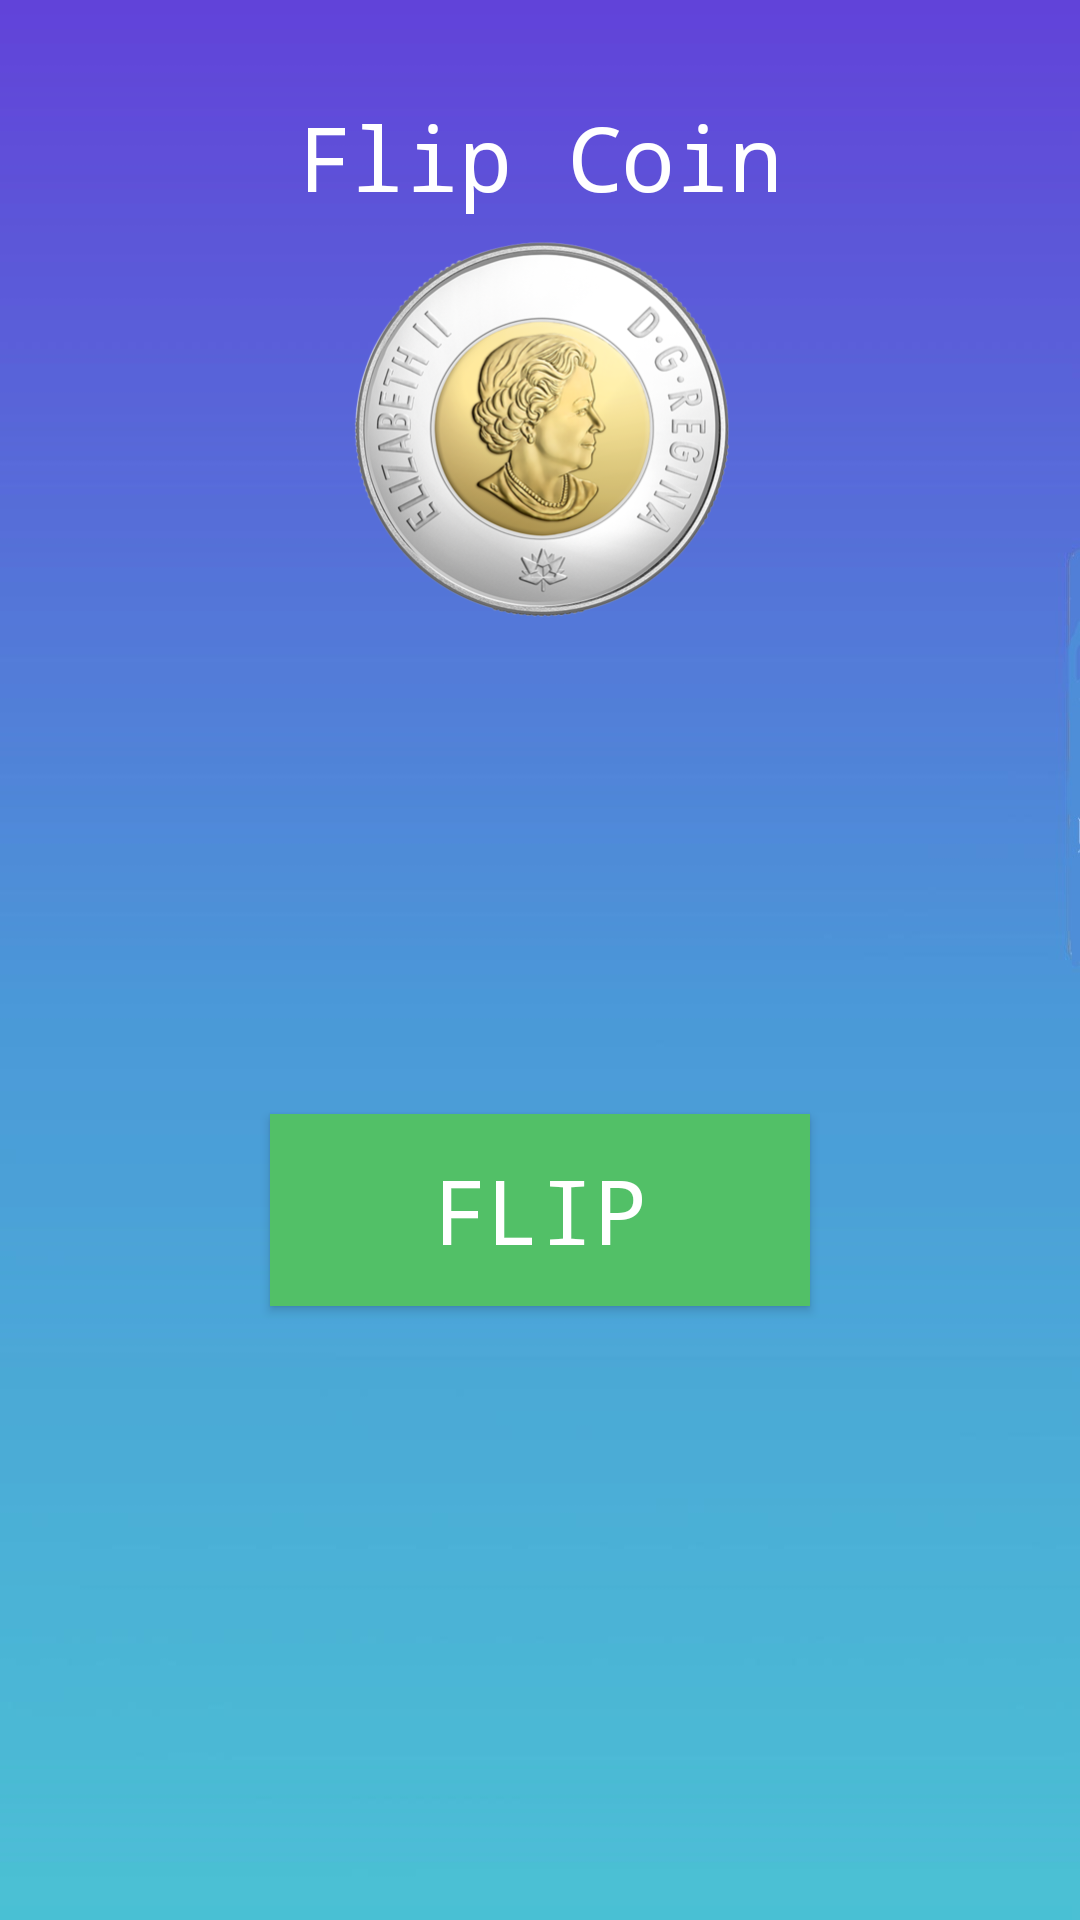

This screen was rendered from an Android layout file. Write that file and the resources it references.
<!-- AndroidManifest.xml: application theme AppTheme -->
<!-- res/layout/activity_flip_coin.xml -->
<?xml version="1.0" encoding="utf-8"?>
<androidx.constraintlayout.widget.ConstraintLayout xmlns:android="http://schemas.android.com/apk/res/android"
    xmlns:app="http://schemas.android.com/apk/res-auto"
    xmlns:tools="http://schemas.android.com/tools"
    android:layout_width="match_parent"
    android:layout_height="match_parent"
    android:background="@drawable/background2"
    tools:context=".FlipCoinActivity">

    <TextView
        android:id="@+id/text_view_title"
        style="@style/text_general"
        android:layout_width="wrap_content"
        android:layout_height="wrap_content"
        android:layout_marginBottom="10dp"
        android:gravity="center"
        android:text="@string/flip_coin_title"
        android:textSize="30sp"
        app:layout_constraintEnd_toStartOf="@+id/guideline2"
        app:layout_constraintStart_toStartOf="@+id/guideline3"
        app:layout_constraintTop_toTopOf="@+id/guideline" />

    <Button
        android:id="@+id/flip_button"
        style="@style/flip_page_button"
        android:layout_width="0dp"
        android:layout_height="0dp"
        android:text="@string/flip_button_text"
        app:layout_constraintBottom_toTopOf="@+id/guideline11"
        app:layout_constraintEnd_toStartOf="@+id/guideline15"
        app:layout_constraintStart_toStartOf="@+id/guideline14"
        app:layout_constraintTop_toTopOf="@+id/guideline6"
        app:layout_constraintVertical_bias="1.0" />

    <Button
        android:id="@+id/history_button_no_children"
        style="@style/flip_page_button"
        android:layout_width="251dp"
        android:layout_height="56dp"
        android:text="@string/history_button_text"
        android:textSize="20sp"
        android:visibility="gone"
        app:layout_constraintBottom_toBottomOf="parent"
        app:layout_constraintEnd_toStartOf="@+id/guideline2"
        app:layout_constraintHorizontal_bias="0.496"
        app:layout_constraintStart_toStartOf="@+id/guideline3"
        app:layout_constraintTop_toBottomOf="@+id/flip_button"
        app:layout_constraintVertical_bias="0.18" />

    <ImageView
        android:id="@+id/image_view_coin"
        android:layout_width="155dp"
        android:layout_height="133dp"
        android:layout_marginTop="24dp"
        app:layout_constraintBottom_toTopOf="@+id/guideline5"
        app:layout_constraintEnd_toStartOf="@+id/guideline2"
        app:layout_constraintStart_toStartOf="@+id/guideline3"
        app:layout_constraintTop_toTopOf="@+id/guideline"
        app:srcCompat="@drawable/coin_heads"
        tools:ignore="ContentDescription" />

    <TextView
        android:id="@+id/text_view_flip_choice"
        style="@style/text_general"
        android:layout_width="match_parent"
        android:layout_height="wrap_content"
        android:gravity="center"
        android:textSize="20sp"
        app:layout_constraintStart_toStartOf="@+id/guideline7"
        app:layout_constraintTop_toTopOf="@+id/guideline5" />

    <androidx.constraintlayout.widget.Guideline
        android:id="@+id/guideline"
        android:layout_width="wrap_content"
        android:layout_height="wrap_content"
        android:orientation="horizontal"
        app:layout_constraintGuide_percent="0.05" />

    <androidx.constraintlayout.widget.Guideline
        android:id="@+id/guideline2"
        android:layout_width="wrap_content"
        android:layout_height="wrap_content"
        android:orientation="vertical"
        app:layout_constraintGuide_percent="0.95" />

    <androidx.constraintlayout.widget.Guideline
        android:id="@+id/guideline3"
        android:layout_width="wrap_content"
        android:layout_height="wrap_content"
        android:orientation="vertical"
        app:layout_constraintGuide_percent="0.05" />

    <androidx.constraintlayout.widget.Guideline
        android:id="@+id/guideline4"
        android:layout_width="wrap_content"
        android:layout_height="wrap_content"
        android:orientation="horizontal"
        app:layout_constraintGuide_percent="0.73" />

    <androidx.constraintlayout.widget.Guideline
        android:id="@+id/guideline5"
        android:layout_width="wrap_content"
        android:layout_height="wrap_content"
        android:orientation="horizontal"
        app:layout_constraintGuide_percent="0.36" />

    <androidx.constraintlayout.widget.Guideline
        android:id="@+id/guideline6"
        android:layout_width="wrap_content"
        android:layout_height="wrap_content"
        android:orientation="horizontal"
        app:layout_constraintGuide_percent="0.58" />

    <androidx.constraintlayout.widget.Guideline
        android:id="@+id/guideline7"
        android:layout_width="wrap_content"
        android:layout_height="wrap_content"
        android:orientation="vertical"
        app:layout_constraintGuide_percent="0.29" />

    <RadioGroup
        android:id="@+id/radio_group_flip_choice"
        android:layout_width="wrap_content"
        android:layout_height="wrap_content"
        app:layout_constraintBottom_toTopOf="@+id/guideline12"
        app:layout_constraintEnd_toStartOf="@+id/guideline2"
        app:layout_constraintStart_toStartOf="@+id/guideline3"
        app:layout_constraintTop_toTopOf="@+id/guideline5" />

    <androidx.constraintlayout.widget.Guideline
        android:id="@+id/guideline8"
        android:layout_width="wrap_content"
        android:layout_height="wrap_content"
        android:orientation="vertical"
        app:layout_constraintGuide_percent="0.45" />

    <Button
        android:id="@+id/full_history_button"
        style="@style/flip_page_button"
        android:layout_width="0dp"
        android:layout_height="0dp"
        android:visibility="gone"
        android:text="@string/history_button_text"
        android:textSize="14sp"
        app:layout_constraintBottom_toTopOf="@+id/guideline9"
        app:layout_constraintEnd_toStartOf="@+id/guideline8"
        app:layout_constraintHorizontal_bias="0.537"
        app:layout_constraintStart_toStartOf="@+id/guideline3"
        app:layout_constraintTop_toTopOf="@+id/guideline4"
        app:layout_constraintVertical_bias="0.0" />

    <Button
        android:id="@+id/current_child_history_button"
        style="@style/flip_page_button"
        android:layout_width="0dp"
        android:layout_height="0dp"
        android:textSize="14sp"
        android:visibility="gone"
        app:layout_constraintBottom_toTopOf="@+id/guideline9"
        app:layout_constraintEnd_toStartOf="@+id/guideline2"
        app:layout_constraintStart_toStartOf="@+id/guideline10"
        app:layout_constraintTop_toTopOf="@+id/guideline4" />

    <androidx.constraintlayout.widget.Guideline
        android:id="@+id/guideline9"
        android:layout_width="wrap_content"
        android:layout_height="wrap_content"
        android:orientation="horizontal"
        app:layout_constraintGuide_percent="0.83" />

    <androidx.constraintlayout.widget.Guideline
        android:id="@+id/guideline10"
        android:layout_width="wrap_content"
        android:layout_height="wrap_content"
        android:orientation="vertical"
        app:layout_constraintGuide_percent="0.55" />

    <androidx.constraintlayout.widget.Guideline
        android:id="@+id/guideline11"
        android:layout_width="wrap_content"
        android:layout_height="wrap_content"
        android:orientation="horizontal"
        app:layout_constraintGuide_percent="0.68" />

    <androidx.constraintlayout.widget.Guideline
        android:id="@+id/guideline12"
        android:layout_width="wrap_content"
        android:layout_height="wrap_content"
        android:orientation="horizontal"
        app:layout_constraintGuide_percent="0.6" />

    <androidx.constraintlayout.widget.Guideline
        android:id="@+id/guideline14"
        android:layout_width="wrap_content"
        android:layout_height="wrap_content"
        android:orientation="vertical"
        app:layout_constraintGuide_percent="0.25" />

    <androidx.constraintlayout.widget.Guideline
        android:id="@+id/guideline15"
        android:layout_width="wrap_content"
        android:layout_height="wrap_content"
        android:orientation="vertical"
        app:layout_constraintGuide_percent="0.75" />

</androidx.constraintlayout.widget.ConstraintLayout>
<!-- resources referenced by this layout -->
<resources>
  <!-- drawable background2: jpg bitmap (drawable-xxhdpi, 44060 bytes) -->
  <!-- drawable coin_heads: png bitmap (drawable-xxhdpi, 192548 bytes) -->
  <string name="flip_button_text">FLIP</string>
  <string name="flip_coin_title">Flip Coin</string>
  <string name="history_button_text">View Full History</string>
  <style name="flip_page_button">
          <item name="android:textColor">#ffffff</item>
          <item name="android:background">#52c067</item>
          <item name="android:typeface">monospace</item>
          <item name="android:layout_gravity">center</item>
          <item name="android:textSize">30sp</item>
      </style>
  <style name="text_general">
          <item name="android:textColor">#ffffff</item>
          <item name="android:typeface">monospace</item>
      </style>
  <style name="AppTheme" parent="Theme.AppCompat.Light.DarkActionBar">
          
          <item name="colorPrimary">@color/colorPrimary</item>
          <item name="colorPrimaryDark">@color/colorPrimaryDark</item>
          <item name="colorAccent">@color/colorAccent</item>
      </style>
  <!-- not gathered from this repository: default colours our renderer supplied (Android Studio template values) -->
  <color name="colorPrimary">#FF6200EE</color>
  <color name="colorPrimaryDark">#FF3700B3</color>
  <color name="colorAccent">#FF03DAC5</color>
</resources>
